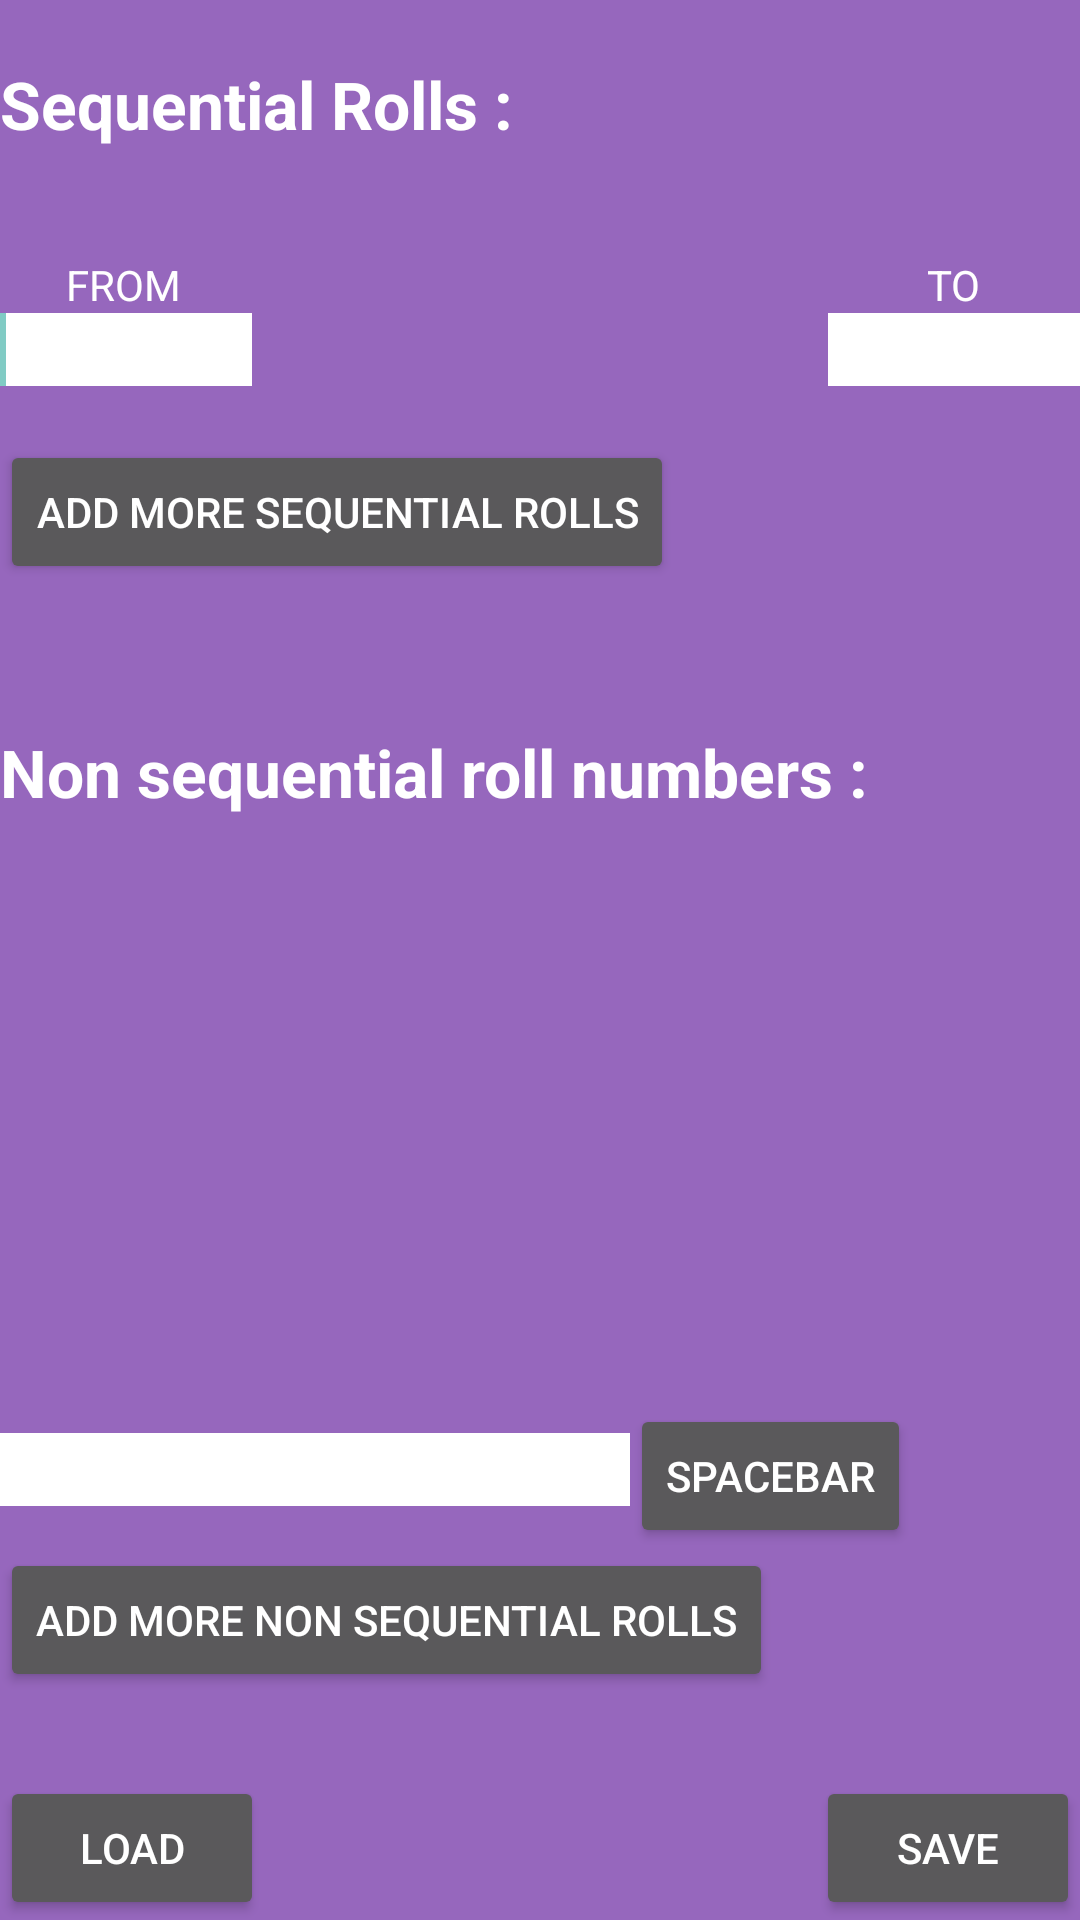

Produce the Android XML layout that renders to this screen, including the resource entries it uses.
<!-- AndroidManifest.xml: application theme AppBaseTheme -->
<!-- res/layout/register_roll_numbers.xml -->
<?xml version="1.0" encoding="utf-8"?>
<RelativeLayout xmlns:android="http://schemas.android.com/apk/res/android"
    android:id="@+id/RelativeLayout1"
    android:layout_width="match_parent"
    android:layout_height="match_parent"
    android:background="#9667bd"
    android:orientation="vertical" >

    <TextView
        android:id="@+id/textView1"
        android:layout_width="wrap_content"
        android:layout_height="wrap_content"
        android:layout_alignParentLeft="true"
        android:layout_alignParentTop="true"
        android:layout_marginTop="20dp"
        android:textColor="#ffffff"
        android:textAppearance="?android:attr/textAppearanceLarge"
        android:textStyle="bold"
        android:text="Sequential Rolls :" />

    <TextView
        android:id="@+id/textView3"
        android:layout_width="wrap_content"
        android:layout_height="wrap_content"
        android:layout_alignBaseline="@+id/textView2"
        android:layout_alignBottom="@+id/textView2"
        android:layout_alignParentRight="true"
        android:layout_marginRight="33dp"
        android:textColor="#ffffff"
        android:text="TO" />

    <EditText
        android:id="@+id/et_roll_to"
        android:layout_width="wrap_content"
        android:layout_height="wrap_content"
        android:layout_alignBottom="@+id/et_roll_from"
        android:layout_alignParentRight="true"
        android:textColor="@android:color/black"
        android:background="#ffffff"
        android:ems="4"
        android:inputType="number" />

    <Button
        android:id="@+id/button_save"
        android:layout_width="wrap_content"
        android:layout_height="wrap_content"
        android:layout_alignParentBottom="true"
        android:layout_alignParentRight="true"
        android:textColor="#ffffff"
        android:text="Save" />

    <Button
        android:id="@+id/button_add_more_sequential_rolls"
        android:layout_width="wrap_content"
        android:layout_height="wrap_content"
        android:layout_alignParentLeft="true"
        android:layout_below="@+id/et_roll_from"
        android:layout_marginTop="18dp"
        android:onClick="add_more_sequential_rolls"
        android:textColor="#ffffff"
        android:text="Add more sequential rolls" />

    <TextView
        android:id="@+id/textView4"
        android:layout_width="wrap_content"
        android:layout_height="wrap_content"
        android:layout_alignLeft="@+id/button_add_more_non_sequential_rolls"
        android:layout_below="@+id/button_add_more_sequential_rolls"
        android:layout_marginTop="48dp"
        android:textColor="#ffffff"
        android:textStyle="bold"
        android:textAppearance="?android:attr/textAppearanceLarge"
        android:text="Non sequential roll numbers :" />

    <TextView
        android:id="@+id/textView2"
        android:layout_width="wrap_content"
        android:layout_height="wrap_content"
        android:layout_alignParentLeft="true"
        android:layout_below="@+id/textView1"
        android:layout_marginLeft="22dp"
        android:layout_marginTop="36dp"
        android:text="FROM"
        android:textColor="#ffffff" />

    <EditText
        android:id="@+id/et_roll_from"
        android:layout_width="wrap_content"
        android:layout_height="wrap_content"
        android:layout_alignParentLeft="true"
        android:layout_below="@+id/textView2"
        android:textColor="@android:color/black"
        android:background="#ffffff"
        android:ems="4"
        android:inputType="number" >

        <requestFocus />
    </EditText>

    <Button
        android:id="@+id/button_load_all"
        android:layout_width="wrap_content"
        android:layout_height="wrap_content"
        android:layout_alignParentBottom="true"
        android:layout_alignParentLeft="true"

        android:onClick="check_if_ok"
        android:text="Load"
        android:textColor="#ffffff" />

    <Button
        android:id="@+id/button_add_more_non_sequential_rolls"
        android:layout_width="wrap_content"
        android:layout_height="wrap_content"
        android:layout_above="@+id/button_save"
        android:layout_alignParentLeft="true"
        android:layout_marginBottom="28dp"
        android:onClick="add_more_non_sequential_rolls"
        android:text="Add more non sequential rolls"
        android:textColor="#ffffff" />

    <EditText
        android:id="@+id/et_non_sequential_roll_numbers"
        android:layout_width="wrap_content"
        android:layout_height="wrap_content"
        android:layout_above="@+id/button_add_more_non_sequential_rolls"
        android:layout_alignParentLeft="true"
        android:layout_marginBottom="14dp"
        android:background="#ffffff"
        android:textColor="@android:color/black"
        android:ems="10"
        android:inputType="number" />

    <Button
        android:id="@+id/button_spacebar"
        style="?android:attr/buttonStyleSmall"
        android:layout_width="wrap_content"
        android:layout_height="wrap_content"
        android:layout_above="@+id/button_add_more_non_sequential_rolls"
        android:layout_toRightOf="@+id/et_non_sequential_roll_numbers"
        android:onClick="func_spacebar"
        android:text="spacebar"
        android:textColor="#ffffff" />

</RelativeLayout>
<!-- resources referenced by this layout -->
<resources>
  <style name="AppBaseTheme" parent="@style/Theme.AppCompat">
          
      </style>
</resources>
